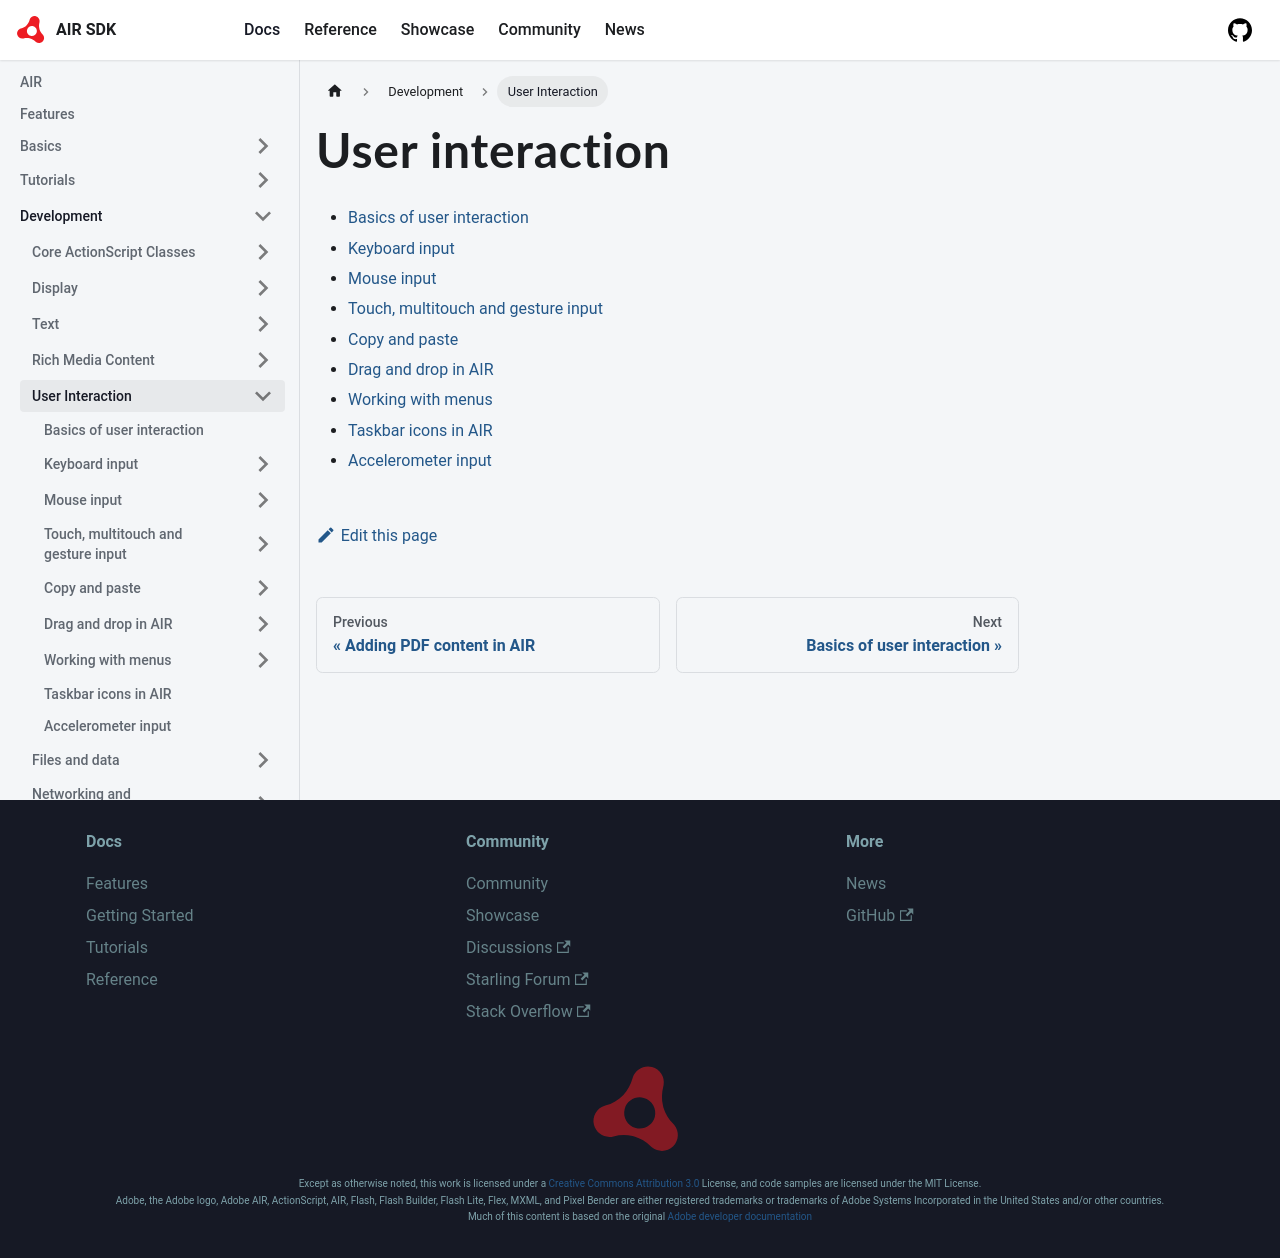

repository: airsdk/airsdk.dev · page: docs/development/user-interaction.html · generator: docusaurus

# User interaction

- [Basics of user interaction](./basics-of-user-interaction.md)
- [Keyboard input](./keyboard-input/index.md)
- [Mouse input](./mouse-input/index.md)
- [Touch, multitouch and gesture input](./touch-multitouch-and-gesture-input/index.md)
- [Copy and paste](./copy-and-paste/index.md)
- [Drag and drop in AIR](./drag-and-drop-in-air/index.md)
- [Working with menus](./working-with-menus/index.md)
- [Taskbar icons in AIR](./taskbar-icons-in-air.md)
- [Accelerometer input](./accelerometer-input.md)
